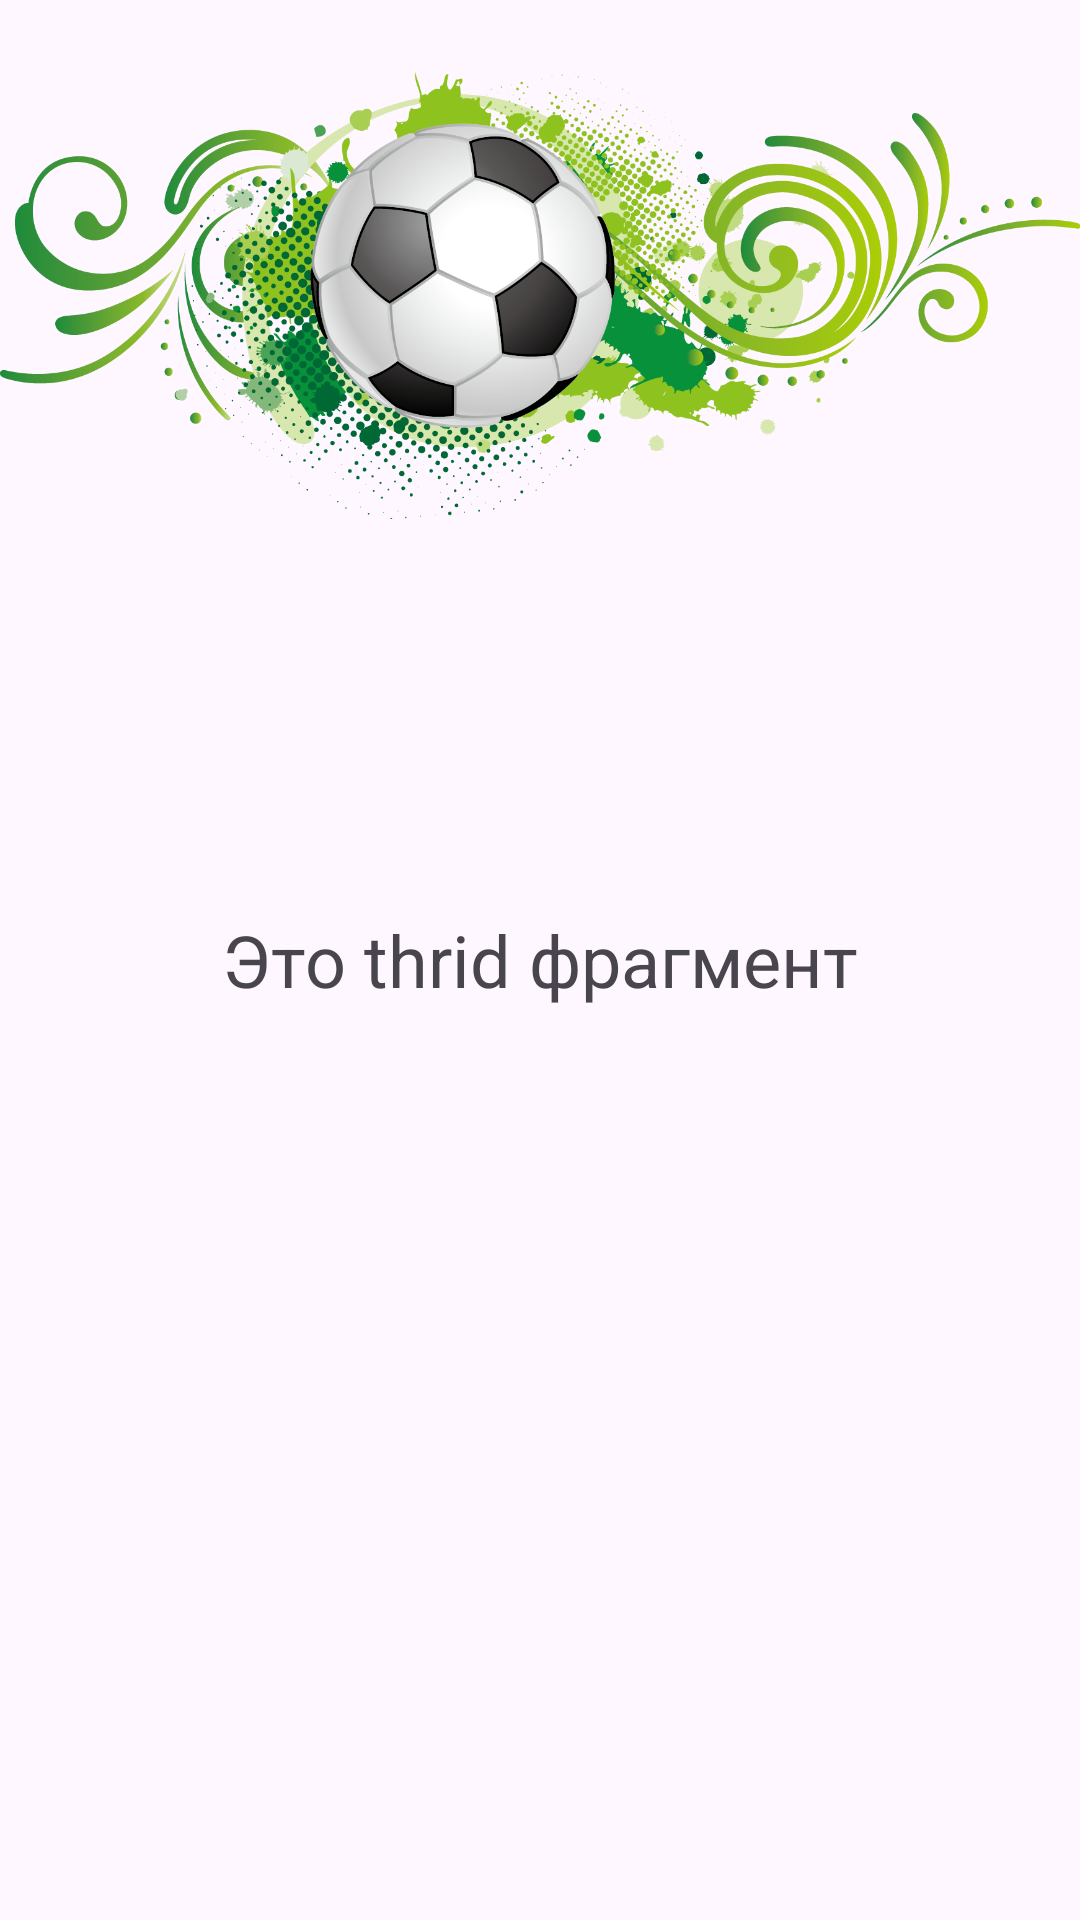

This screen was rendered from an Android layout file. Write that file and the resources it references.
<!-- AndroidManifest.xml: application theme Theme.Fufuufufuf -->
<!-- res/layout/fragment_third.xml -->
<?xml version="1.0" encoding="utf-8"?>
<FrameLayout xmlns:android="http://schemas.android.com/apk/res/android"
    android:layout_width="match_parent"
    android:layout_height="match_parent">

    <ImageView
        android:id="@+id/meme"
        android:layout_width="wrap_content"
        android:layout_height="197dp"
        android:src="@drawable/ab" />

    <TextView
        android:layout_width="wrap_content"
        android:layout_height="wrap_content"
        android:text="Это thrid фрагмент"
        android:layout_gravity="center"
        android:textSize="24sp"/>

</FrameLayout>
<!-- resources referenced by this layout -->
<resources>
  <!-- drawable ab: png bitmap (drawable, 324103 bytes) -->
  <style name="Theme.Fufuufufuf" parent="Base.Theme.Fufuufufuf" />
  <style name="Base.Theme.Fufuufufuf" parent="Theme.Material3.DayNight.NoActionBar">
          
          
      </style>
</resources>
